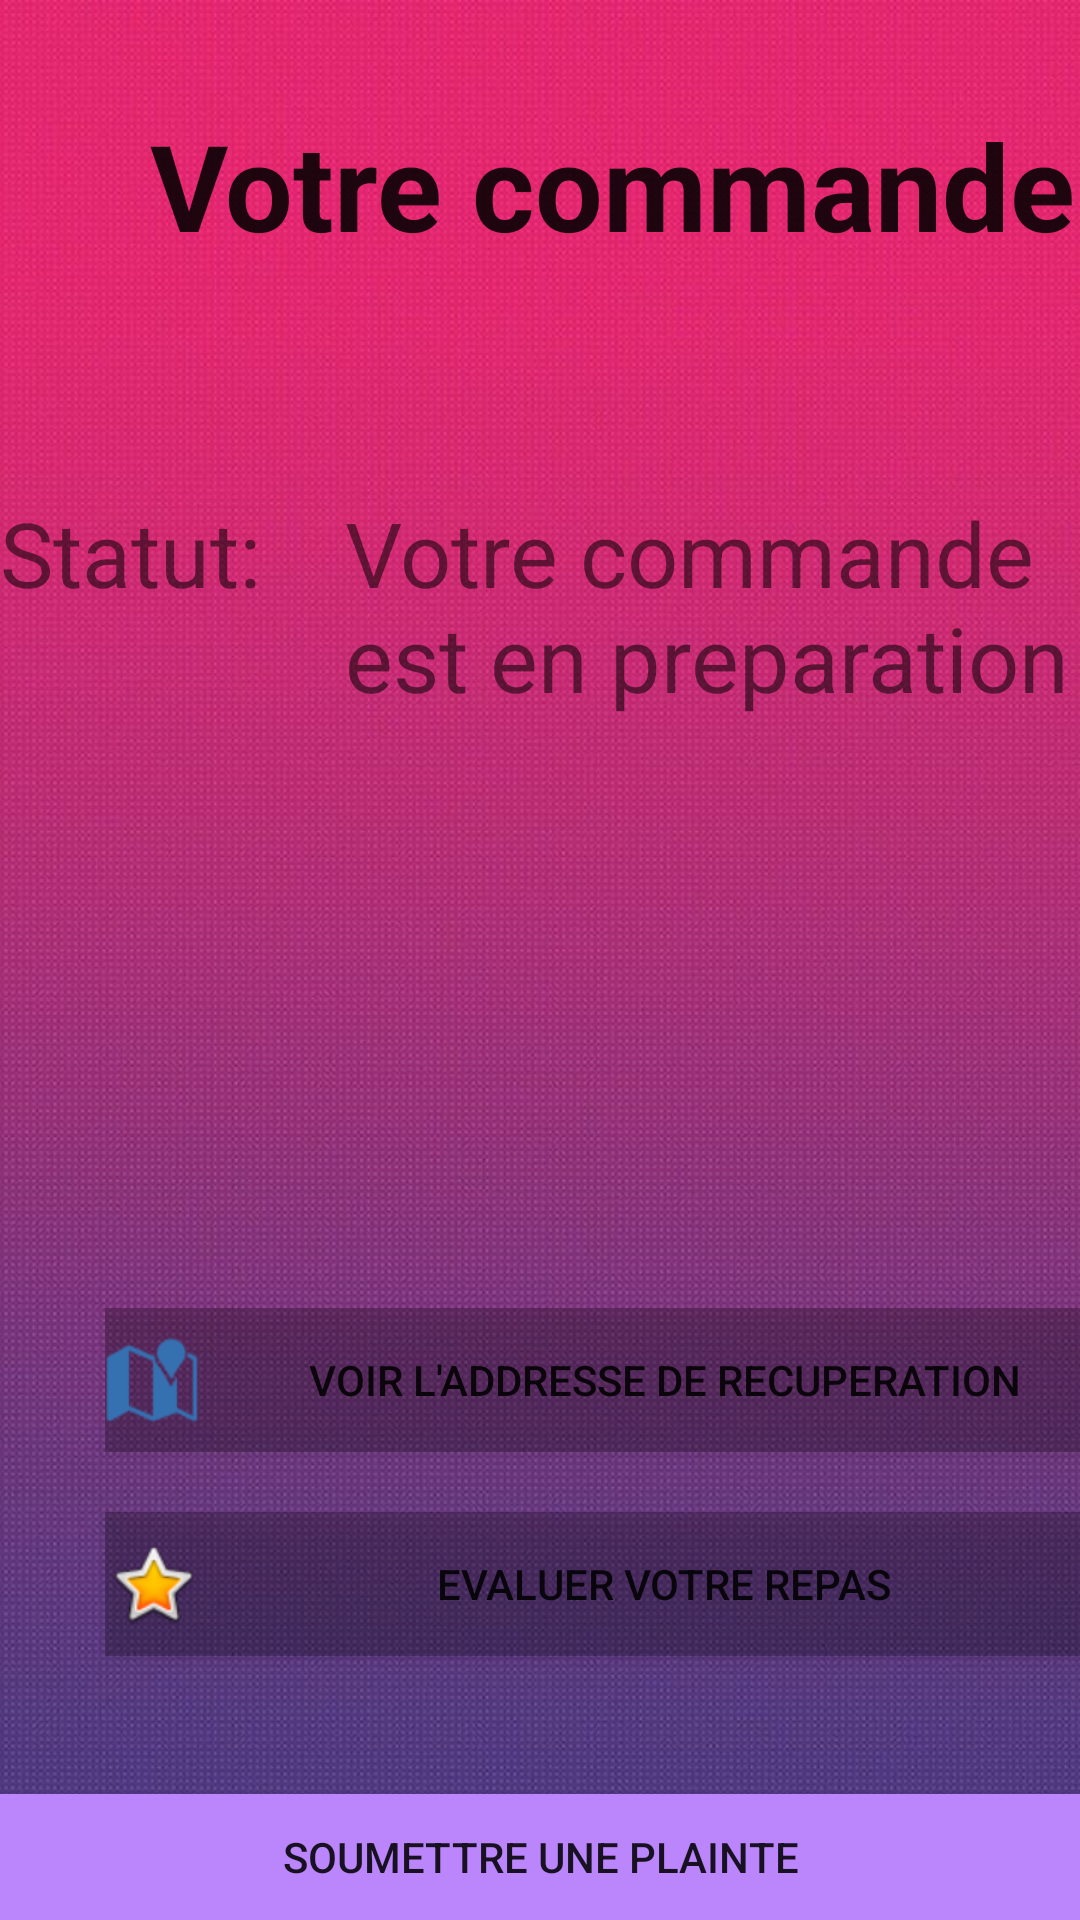

Android layout source for this screen:
<!-- AndroidManifest.xml: application theme Theme.Mealer -->
<!-- res/layout/activity_client_votre_commande.xml -->
<?xml version="1.0" encoding="utf-8"?>
<androidx.constraintlayout.widget.ConstraintLayout xmlns:android="http://schemas.android.com/apk/res/android"
    xmlns:app="http://schemas.android.com/apk/res-auto"
    xmlns:tools="http://schemas.android.com/tools"
    android:layout_width="match_parent"
    android:layout_height="match_parent"
    tools:context=".clientclasses.ClientVotreCommandeActivity"
    >

    <LinearLayout
        android:background="@drawable/backgroundk"

        android:layout_width="match_parent"
        android:layout_height="match_parent"
        android:orientation="vertical"
        app:layout_constraintBottom_toBottomOf="parent"
        app:layout_constraintEnd_toEndOf="parent"
        app:layout_constraintStart_toStartOf="parent"
        app:layout_constraintTop_toTopOf="parent">

        <TextView
            android:id="@+id/textView20"
            style="@style/Theme.AppCompat.DayNight"
            android:layout_width="350dp"
            android:layout_height="129dp"
            android:layout_marginLeft="50dp"
            android:layout_marginTop="35dp"
            android:layout_marginRight="20dp"
            android:text="Votre commande"
            android:textSize="40dp"
            android:textStyle="bold" />

        <LinearLayout
            android:layout_width="match_parent"
            android:layout_height="252dp"
            android:orientation="horizontal">

            <TextView
                android:id="@+id/textView31"
                android:layout_width="115dp"
                android:layout_height="73dp"
                android:text="Statut:"
                android:textSize="30dp" />

            <TextView
                android:id="@+id/StatutCommande"
                android:layout_width="match_parent"
                android:layout_height="170dp"
                android:text="Votre commande est en preparation"
                android:textSize="30dp" />

        </LinearLayout>

        <Button
            android:id="@+id/GotoMap"

            android:layout_width="341dp"
            android:layout_height="wrap_content"
            android:layout_marginLeft="35dp"
            android:layout_marginTop="20dp"




            android:layout_marginRight="20dp"
            android:background="#3C000000"
            android:drawableLeft="@android:drawable/ic_dialog_map"
            android:drawableTint="#3571B1"
            android:onClick="OnOpenInGoogleMaps"
            android:text="Voir l'addresse de recuperation" />

        <LinearLayout
            android:layout_width="match_parent"
            android:layout_height="114dp"
            android:orientation="horizontal">


            <Button
                android:id="@+id/confirmerRate"
                android:layout_width="341dp"
                android:layout_height="wrap_content"
                android:layout_marginLeft="35dp"
                android:layout_marginTop="20dp"


                android:layout_marginRight="20dp"
                android:background="#3C000000"
                android:drawableLeft="@android:drawable/btn_star_big_on"
                android:onClick="onGotoDialogu"
                android:text="Evaluer votre repas" />
        </LinearLayout>

        <Space
            android:layout_width="match_parent"
            android:layout_height="wrap_content" />

        <Button
            android:id="@+id/SoumettrePlainte"
            android:layout_width="match_parent"
            android:layout_height="wrap_content"
            android:text="Soumettre une plainte"
            android:onClick="onSoumettrePlainte"
            android:background="@color/purple_200"
            app:cornerRadius="40dp"/>

        <Space
            android:layout_width="match_parent"
            android:layout_height="21dp" />

        <Button
            android:id="@+id/BacktoMesRepas"
            android:layout_width="123dp"
            android:layout_height="wrap_content"
            android:text="Back"
            android:background="@color/purple_200"
            android:onClick="OnBackToMesRepas"
            app:cornerRadius="40dp" />

    </LinearLayout>
</androidx.constraintlayout.widget.ConstraintLayout>
<!-- resources referenced by this layout -->
<resources>
  <color name="purple_200">#FFBB86FC</color>
  <!-- drawable backgroundk: jpg bitmap (drawable-v24, 90819 bytes) -->
  <style name="Theme.Mealer" parent="Theme.AppCompat.Light.NoActionBar">
          
          <item name="colorPrimary">@color/purple_500</item>
          <item name="colorPrimaryVariant">@color/purple_700</item>
          <item name="colorOnPrimary">@color/white</item>
          
          <item name="colorSecondary">@color/teal_200</item>
          <item name="colorSecondaryVariant">@color/teal_700</item>
          <item name="colorOnSecondary">@color/black</item>
          
          <item name="android:statusBarColor">?attr/colorPrimaryVariant</item>
          
      </style>
  <color name="purple_500">#FF6200EE</color>
  <color name="purple_700">#FF3700B3</color>
  <color name="white">#FFFFFFFF</color>
  <color name="teal_200">#FF03DAC5</color>
  <color name="teal_700">#CDB260</color>
  <color name="black">#FF000000</color>
</resources>
